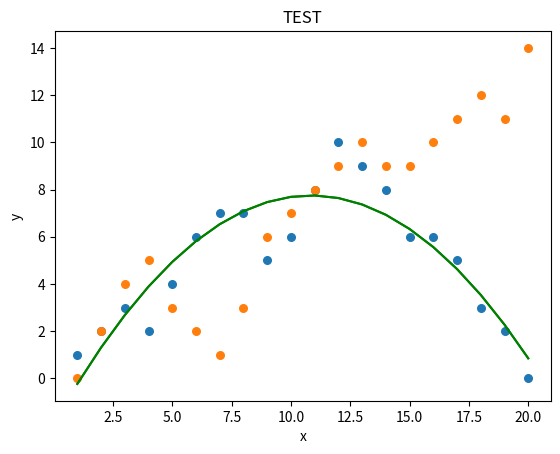

Here is the Python script that generated this plot:
import matplotlib.pyplot as plt
import numpy as np


def linreg_func(x,y,b):
    plt.scatter(x,y,marker="o", s = 30)
    
    x_line = np.linspace(x.min(), x.max(),20)
    
    #Predicted response vector
    global y_pred
    y_pred = b[2] * np.square(x_line) + b[1] * x_line + b[0]
    
    regression_line = y_pred 
    
    #Plotting regression line
    plt.plot(x_line,regression_line,color="g")
    
    #☺Putting labels
    plt.title("TRAIN")
    plt.xlabel('x')
    plt.ylabel('y')
    
    plt.show()
    
    return

def linreg_test(x,y,b):
    plt.scatter(x,y,marker="o", s = 30)
    
    x_line = np.linspace(x.min(), x.max(),20)
    
    #Predicted response vector
    global y_pred_test
    y_pred_test = b[2] * np.square(x_line) + b[1] * x_line + b[0]
    
    #Plotting regression line
    plt.plot(x_line,y_pred,color="g")
    
    #☺Putting labels
    plt.title("TEST")
    plt.xlabel('x')
    plt.ylabel('y')
    
    plt.show()
    
    return

def find_error(y_pred,actual_y,phase,N):
    #Mean Square Error
    sqr = np.square(y_pred - actual_y)
    sqrError = np.sum(sqr) / N
    print(f"Average error on the {phase} set -> ", sqrError)
    
train_x = np.array([1,2,3,4,5,6,7,8,9,10,11,12,13,14,15,16,17,18,19,20])
train_y = np.array([1,2,3,2,4,6,7,7,5,6,8,10,9,8,6,6,5,3,2,0])
test_x = np.array([1,2,3,4,5,6,7,8,9,10,11,12,13,14,15,16,17,18,19,20])
test_y = np.array([0,2,4,5,3,2,1,3,6,7,8,9,10,9,9,10,11,12,11,14])

#Magic Math
N = len(train_x)
X = np.c_[np.ones(N),train_x,np.square(train_x)]
A = np.linalg.inv(X.T@X)
D = A @ X.T
coeffs = D @ train_y

y_pred = []
y_pred_test = []

linreg_func(train_x, train_y, coeffs)
find_error(y_pred, train_y,"train", N)

linreg_test(test_x, test_y, coeffs)
find_error(y_pred_test, test_y,"test", N)




